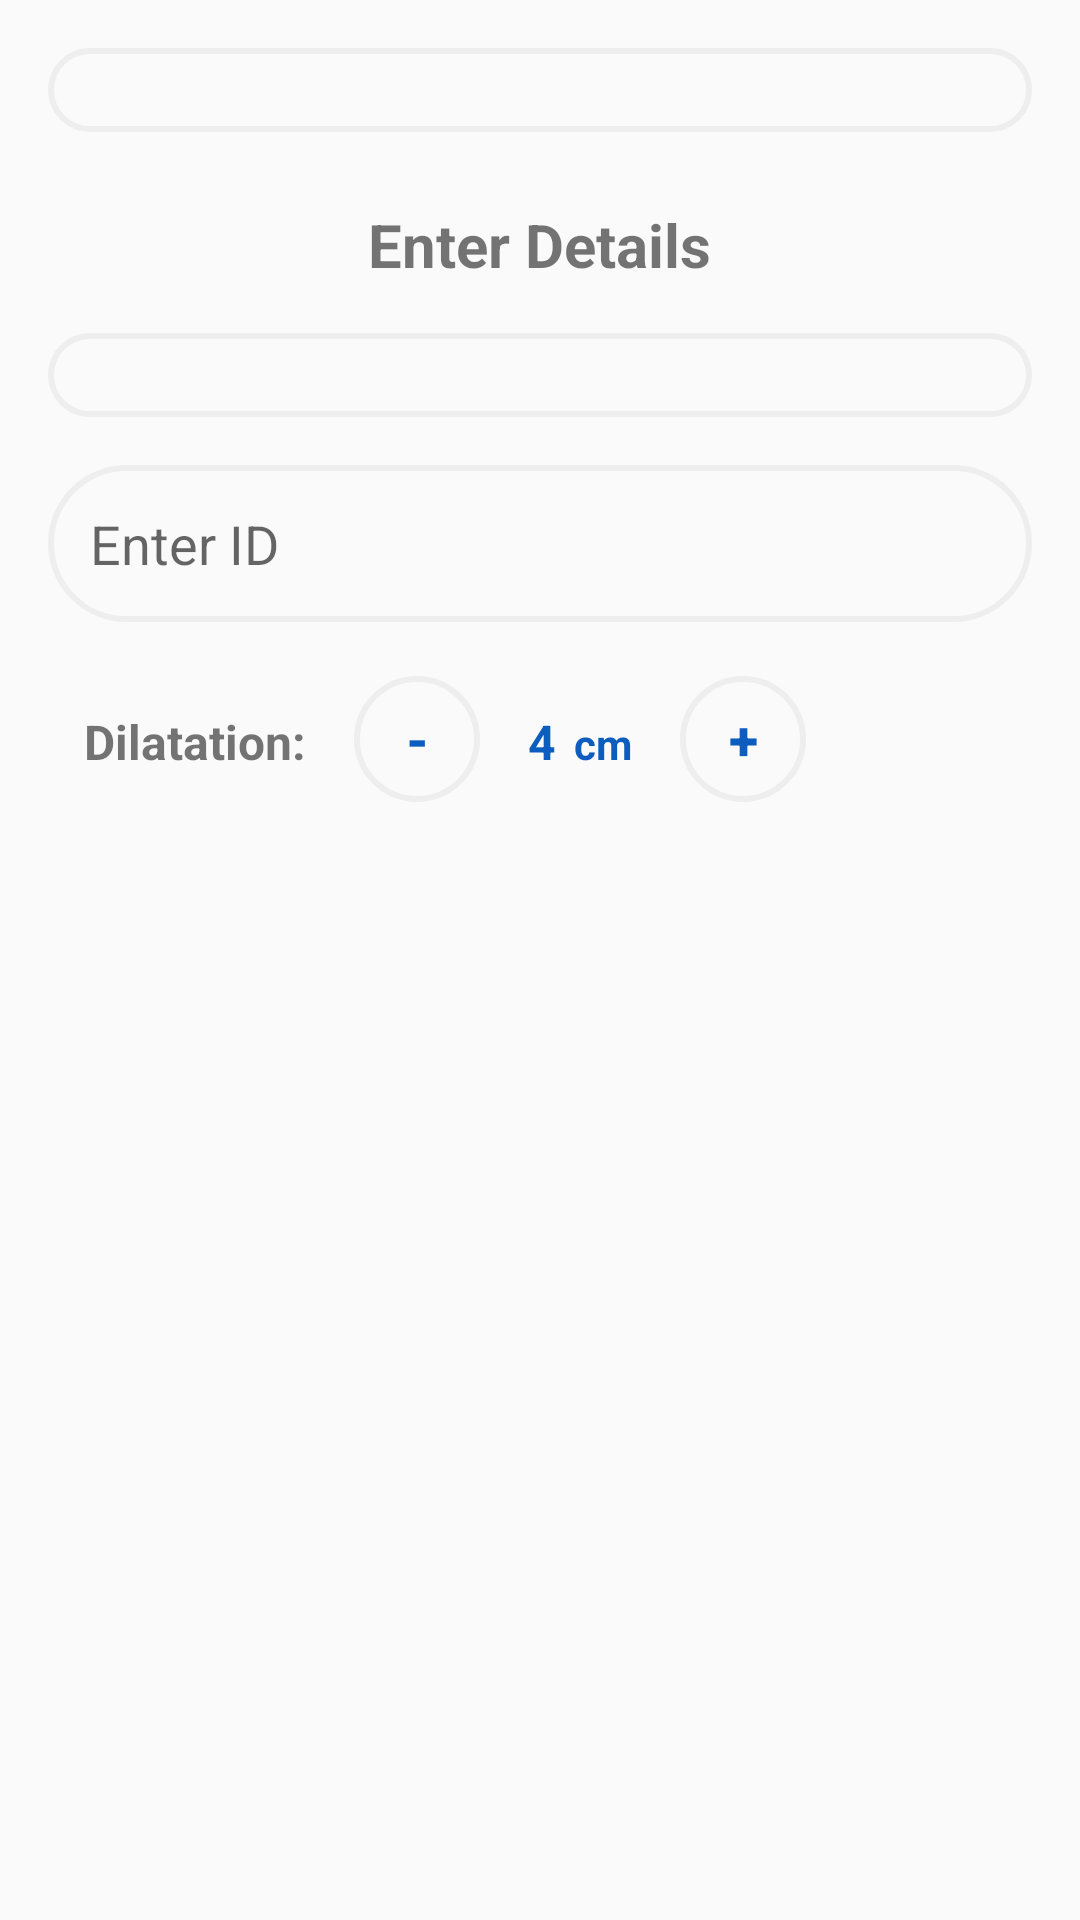

The Android layout XML behind this screen, and the referenced resources:
<!-- AndroidManifest.xml: application theme Theme.Version0 -->
<!-- res/layout/dialog_user_details.xml -->
<?xml version="1.0" encoding="utf-8"?>
<LinearLayout xmlns:android="http://schemas.android.com/apk/res/android"
    android:layout_width="match_parent"
    android:layout_height="wrap_content"
    android:orientation="vertical"
    android:padding="16dp">

    
    <Spinner
        android:id="@+id/spinnerFacility"
        android:layout_width="match_parent"
        android:layout_height="wrap_content"
        android:background="@drawable/card_border"
        android:padding="14dp"
        android:layout_marginBottom="8dp"/>

    
    <TextView
        android:id="@+id/facilityError"
        android:layout_width="match_parent"
        android:layout_height="wrap_content"
        android:textColor="@android:color/holo_red_dark"
        android:visibility="gone"
        android:text="Please select a facility"/>

    
    <TextView
        android:layout_width="wrap_content"
        android:layout_height="wrap_content"
        android:text="Enter Details"
        android:layout_gravity="center"
        android:layout_margin="16dp"
        android:textStyle="bold"
        android:textSize="20dp"/>

    
    <Spinner
        android:id="@+id/spinnerIdType"
        android:layout_width="match_parent"
        android:layout_height="wrap_content"
        android:background="@drawable/card_border"
        android:padding="14dp"
        android:layout_marginBottom="8dp"/>

    
    <TextView
        android:id="@+id/idTypeError"
        android:layout_width="match_parent"
        android:layout_height="wrap_content"
        android:textColor="@android:color/holo_red_dark"
        android:visibility="gone"
        android:text="Please select an ID type"/>

    
    <EditText
        android:id="@+id/editTextUserName"
        android:layout_width="match_parent"
        android:layout_height="wrap_content"
        android:hint="Enter ID"
        android:layout_marginTop="8dp"
        android:background="@drawable/card_border"
        android:padding="14dp"/>

    <EditText
        android:id="@+id/editTextPatientName"
        android:layout_width="match_parent"
        android:layout_height="wrap_content"
        android:hint="Enter Patient Name"
        android:layout_marginTop="8dp"
        android:background="@drawable/card_border"
        android:padding="14dp"
        android:visibility="gone"/>

    <EditText
        android:id="@+id/editTextMobileNo"
        android:layout_width="match_parent"
        android:layout_height="wrap_content"
        android:hint="Enter Patient Mobile Number"
        android:layout_marginTop="8dp"
        android:background="@drawable/card_border"
        android:padding="14dp"
        android:visibility="gone"
        android:inputType="phone"/>

    
    <LinearLayout
        android:id="@+id/layoutDilationControls"
        android:layout_width="match_parent"
        android:layout_height="wrap_content"
        android:orientation="horizontal"
        android:paddingTop="18dp"
        android:paddingLeft="12dp">

        
        <TextView
            android:layout_width="wrap_content"
            android:layout_height="wrap_content"
            android:text="Dilatation:"
            android:paddingEnd="16dp"
            android:textStyle="bold"
            android:textSize="16dp"/>

        
        <Button
            android:id="@+id/buttonMinus"
            android:layout_width="42dp"
            android:layout_height="42dp"
            android:text="-"
            android:textSize="18dp"
            android:textStyle="bold"
            android:background="@drawable/card_border"
            android:textColor="@color/blue"/>

        
        <TextView
            android:id="@+id/textViewDilationValue"
            android:layout_width="wrap_content"
            android:layout_height="wrap_content"
            android:paddingStart="16dp"
            android:paddingEnd="6dp"
            android:text="4"
            android:textColor="@color/blue"
            android:textSize="16dp"
            android:textStyle="bold" />

        
        <TextView
            android:id="@+id/textViewCmLabel"
            android:layout_width="wrap_content"
            android:textStyle="bold"
            android:paddingEnd="16dp"
            android:textColor="@color/blue"
            android:layout_height="wrap_content"
            android:text="cm"/>

        
        <Button
            android:id="@+id/buttonPlus"
            android:layout_width="42dp"
            android:layout_height="42dp"
            android:text="+"
            android:textSize="18dp"
            android:textStyle="bold"
            android:background="@drawable/card_border"
            android:textColor="@color/blue"/> 

    </LinearLayout>
</LinearLayout>
<!-- resources referenced by this layout -->
<resources>
  <color name="blue">#0d5dbf</color>
  <!-- drawable card_border (drawable) -->
  <?xml version="1.0" encoding="utf-8"?>
  <shape xmlns:android="http://schemas.android.com/apk/res/android"
      android:shape="rectangle">
  
      
      <corners android:radius="100dp" />
  
      
      <solid android:color="@android:color/transparent" />
  
      
      <stroke
          android:width="2dp"
          android:color="#eee" />
  </shape>
  <style name="Theme.Version0" parent="Theme.AppCompat.Light.NoActionBar" />
</resources>
